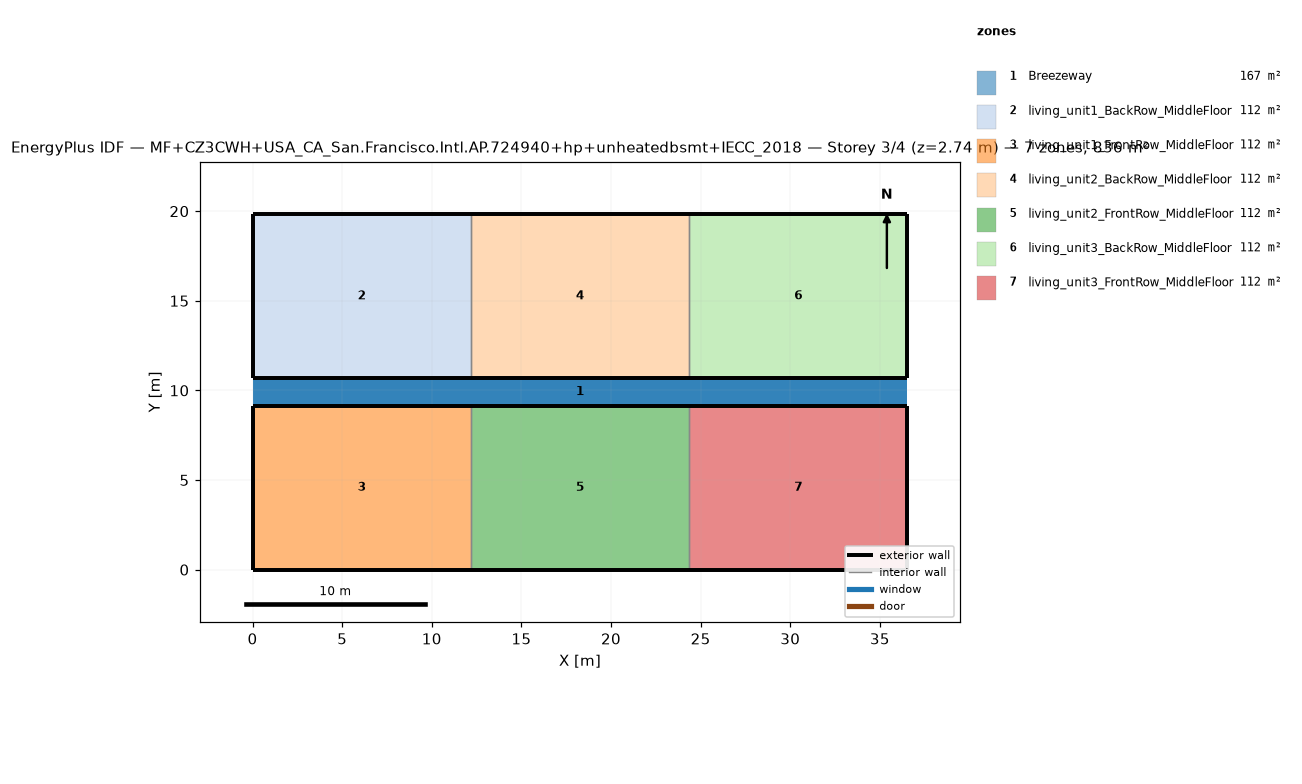
=== STOREY PLAN SPEC (per zone: floor XY polygon, exterior-wall plan segments, windows/doors) ===
zone 1: Breezeway  (167.0 m²)
  floor: (36.54, 9.16) (0.00, 9.16) (0.00, 10.68) (36.54, 10.68)
  floor: (36.54, 9.16) (0.00, 9.16) (0.00, 10.68) (36.54, 10.68)
  floor: (36.54, 9.16) (0.00, 9.16) (0.00, 10.68) (36.54, 10.68)
zone 2: living_unit1_BackRow_MiddleFloor  (111.5 m²)
  floor: (12.18, 10.68) (0.00, 10.68) (0.00, 19.84) (12.18, 19.84)
  exterior wall: (0.00, 10.68) – (12.18, 10.68)  [12.2 m]
  exterior wall: (12.18, 19.84) – (0.00, 19.84)  [12.2 m]
  exterior wall: (0.00, 19.84) – (0.00, 10.68)  [9.2 m]
  interior walls: 1
zone 3: living_unit1_FrontRow_MiddleFloor  (111.5 m²)
  floor: (12.18, 0.00) (0.00, 0.00) (0.00, 9.16) (12.18, 9.16)
  exterior wall: (0.00, 0.00) – (12.18, 0.00)  [12.2 m]
  exterior wall: (12.18, 9.16) – (0.00, 9.16)  [12.2 m]
  exterior wall: (0.00, 9.16) – (0.00, 0.00)  [9.2 m]
  interior walls: 1
zone 4: living_unit2_BackRow_MiddleFloor  (111.5 m²)
  floor: (24.36, 10.68) (12.18, 10.68) (12.18, 19.84) (24.36, 19.84)
  exterior wall: (12.18, 10.68) – (24.36, 10.68)  [12.2 m]
  exterior wall: (24.36, 19.84) – (12.18, 19.84)  [12.2 m]
  interior walls: 2
zone 5: living_unit2_FrontRow_MiddleFloor  (111.5 m²)
  floor: (24.36, 0.00) (12.18, 0.00) (12.18, 9.16) (24.36, 9.16)
  exterior wall: (12.18, 0.00) – (24.36, 0.00)  [12.2 m]
  exterior wall: (24.36, 9.16) – (12.18, 9.16)  [12.2 m]
  interior walls: 2
zone 6: living_unit3_BackRow_MiddleFloor  (111.5 m²)
  floor: (36.54, 10.68) (24.36, 10.68) (24.36, 19.84) (36.54, 19.84)
  exterior wall: (24.36, 10.68) – (36.54, 10.68)  [12.2 m]
  exterior wall: (36.54, 10.68) – (36.54, 19.84)  [9.2 m]
  exterior wall: (36.54, 19.84) – (24.36, 19.84)  [12.2 m]
  interior walls: 1
zone 7: living_unit3_FrontRow_MiddleFloor  (111.5 m²)
  floor: (36.54, 0.00) (24.36, 0.00) (24.36, 9.16) (36.54, 9.16)
  exterior wall: (24.36, 0.00) – (36.54, 0.00)  [12.2 m]
  exterior wall: (36.54, 0.00) – (36.54, 9.16)  [9.2 m]
  exterior wall: (36.54, 9.16) – (24.36, 9.16)  [12.2 m]
  interior walls: 1

=== DERIVED (storey summary) ===
Building: MF+CZ3CWH+USA_CA_San.Francisco.Intl.AP.724940+hp+unheatedbsmt+IECC_2018
Storey: 3 of 4  (floor level z = 2.74 m)
Storey gross floor area: 836.2 m²
Zones on this storey: 7
  - Breezeway: floor 167.0 m²
  - living_unit1_BackRow_MiddleFloor: floor 111.5 m²; exterior wall 33.5 m (86.9 m²); WWR 0.0%
  - living_unit1_FrontRow_MiddleFloor: floor 111.5 m²; exterior wall 33.5 m (86.9 m²); WWR 0.0%
  - living_unit2_BackRow_MiddleFloor: floor 111.5 m²; exterior wall 24.4 m (63.1 m²); WWR 0.0%
  - living_unit2_FrontRow_MiddleFloor: floor 111.5 m²; exterior wall 24.4 m (63.1 m²); WWR 0.0%
  - living_unit3_BackRow_MiddleFloor: floor 111.5 m²; exterior wall 33.5 m (86.9 m²); WWR 0.0%
  - living_unit3_FrontRow_MiddleFloor: floor 111.5 m²; exterior wall 33.5 m (86.9 m²); WWR 0.0%
Zone adjacency (shared interzone walls):
  - living_unit1_BackRow_MiddleFloor ↔ living_unit2_BackRow_MiddleFloor
  - living_unit1_FrontRow_MiddleFloor ↔ living_unit2_FrontRow_MiddleFloor
  - living_unit2_BackRow_MiddleFloor ↔ living_unit3_BackRow_MiddleFloor
  - living_unit2_FrontRow_MiddleFloor ↔ living_unit3_FrontRow_MiddleFloor